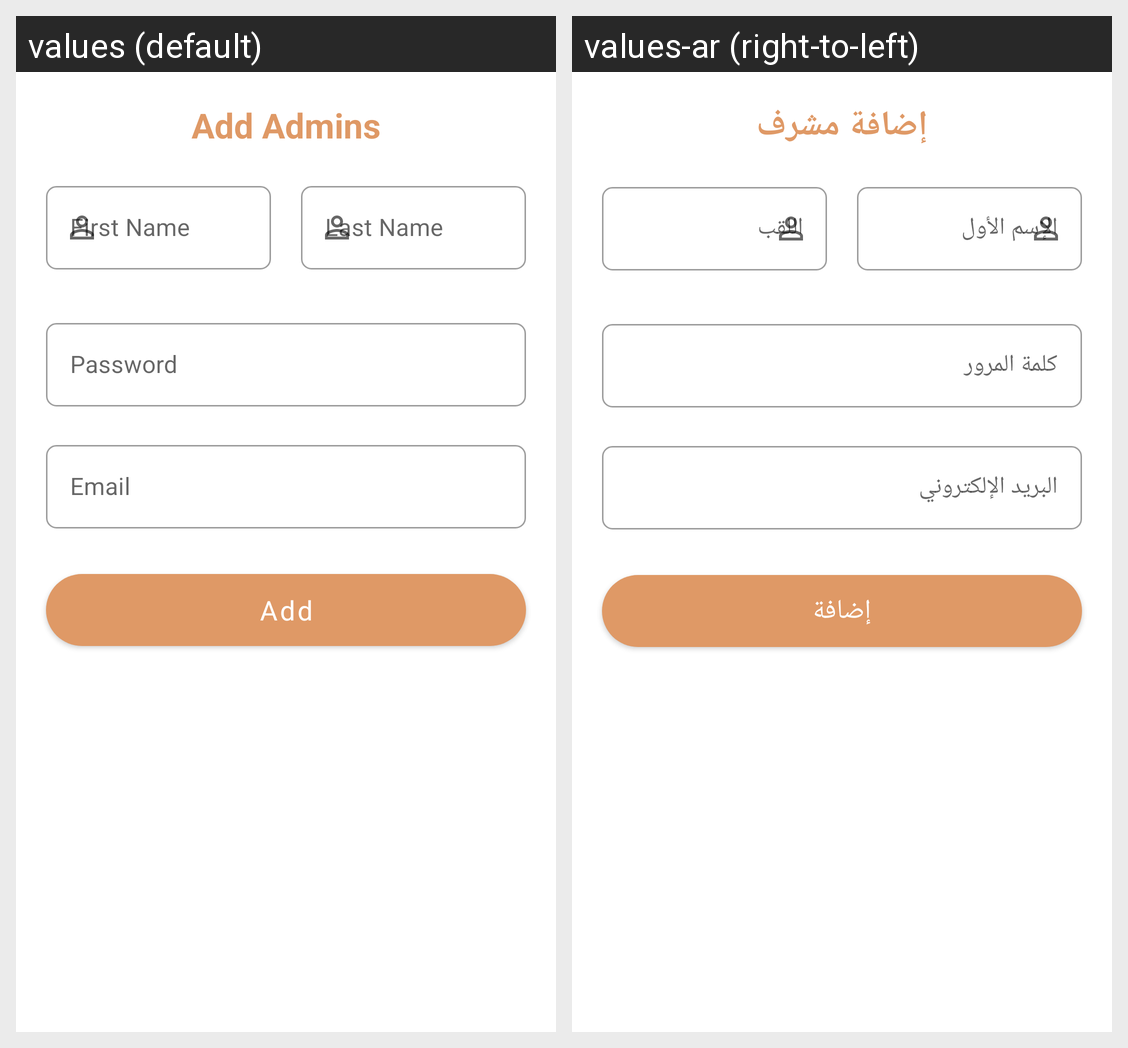

This grid shows one Android layout under two languages. Give, for every string resource on the screen, its name, the default text and each shown locale's text.
Android screen res/layout/dialog_add_admin.xml rendered under 2 locales, left to right: values (default), values-ar (right-to-left). Device: Nexus 5 (rendered at 1080×1920; each locale shown at half size, 540×960, under a caption strip naming it); theme Theme.GoRead_library.
Strings drawn on this screen, with the default value and each locale's value (text and hints the layout hard-codes, and strings that could not be matched under every locale, appear in the picture but are not listed):

add_admins
  values: Add Admins
  values-ar: إضافة مشرف

first_name
  values: First Name
  values-ar: الإسم الأول

password
  values: Password
  values-ar: كلمة المرور

email
  values: Email
  values-ar: البريد الإلكتروني

add
  values: Add
  values-ar: إضافة
